8-way image classification set "tea sickness dataset" from GitHub (Hews99vi/Tea-diseases-Detection-model); label vocabulary: anthracnose, algal leaf, bird eye spot, brown blight, gray light, healthy, red leaf spot, white spot.

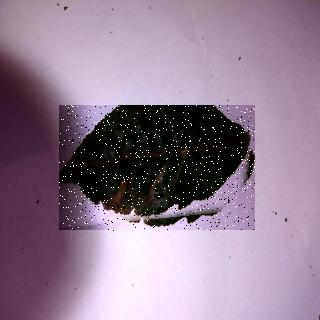
Label: anthracnose

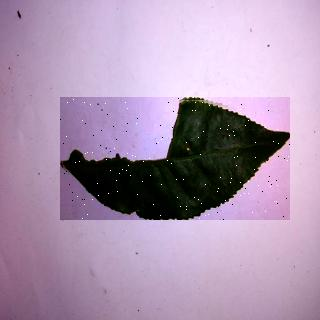
Label: bird eye spot

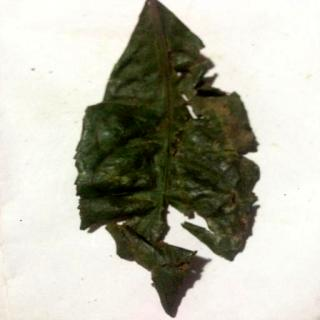
Label: red leaf spot

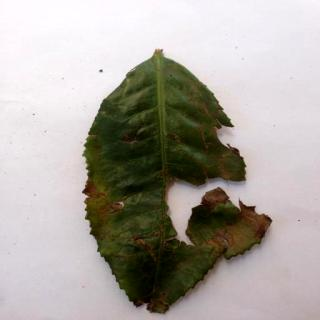
Label: algal leaf

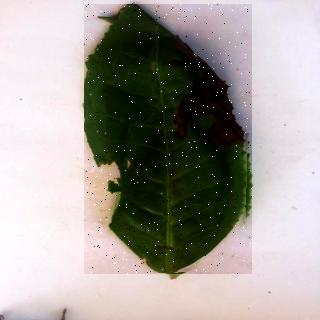
Label: brown blight

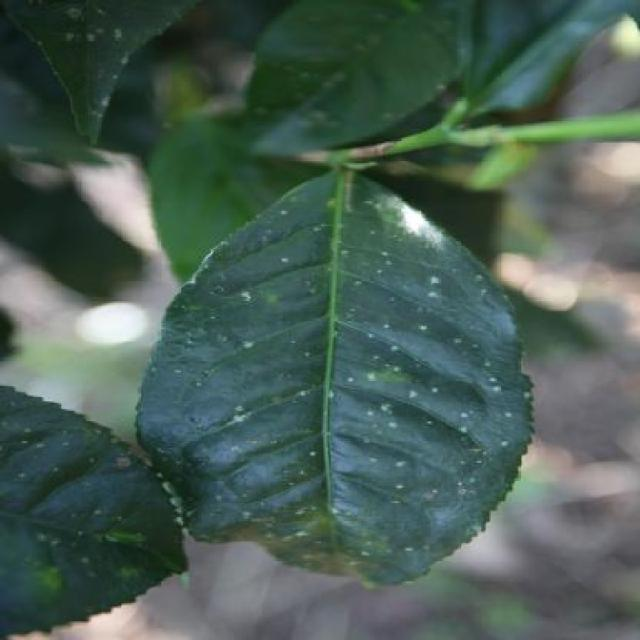
Label: white spot
